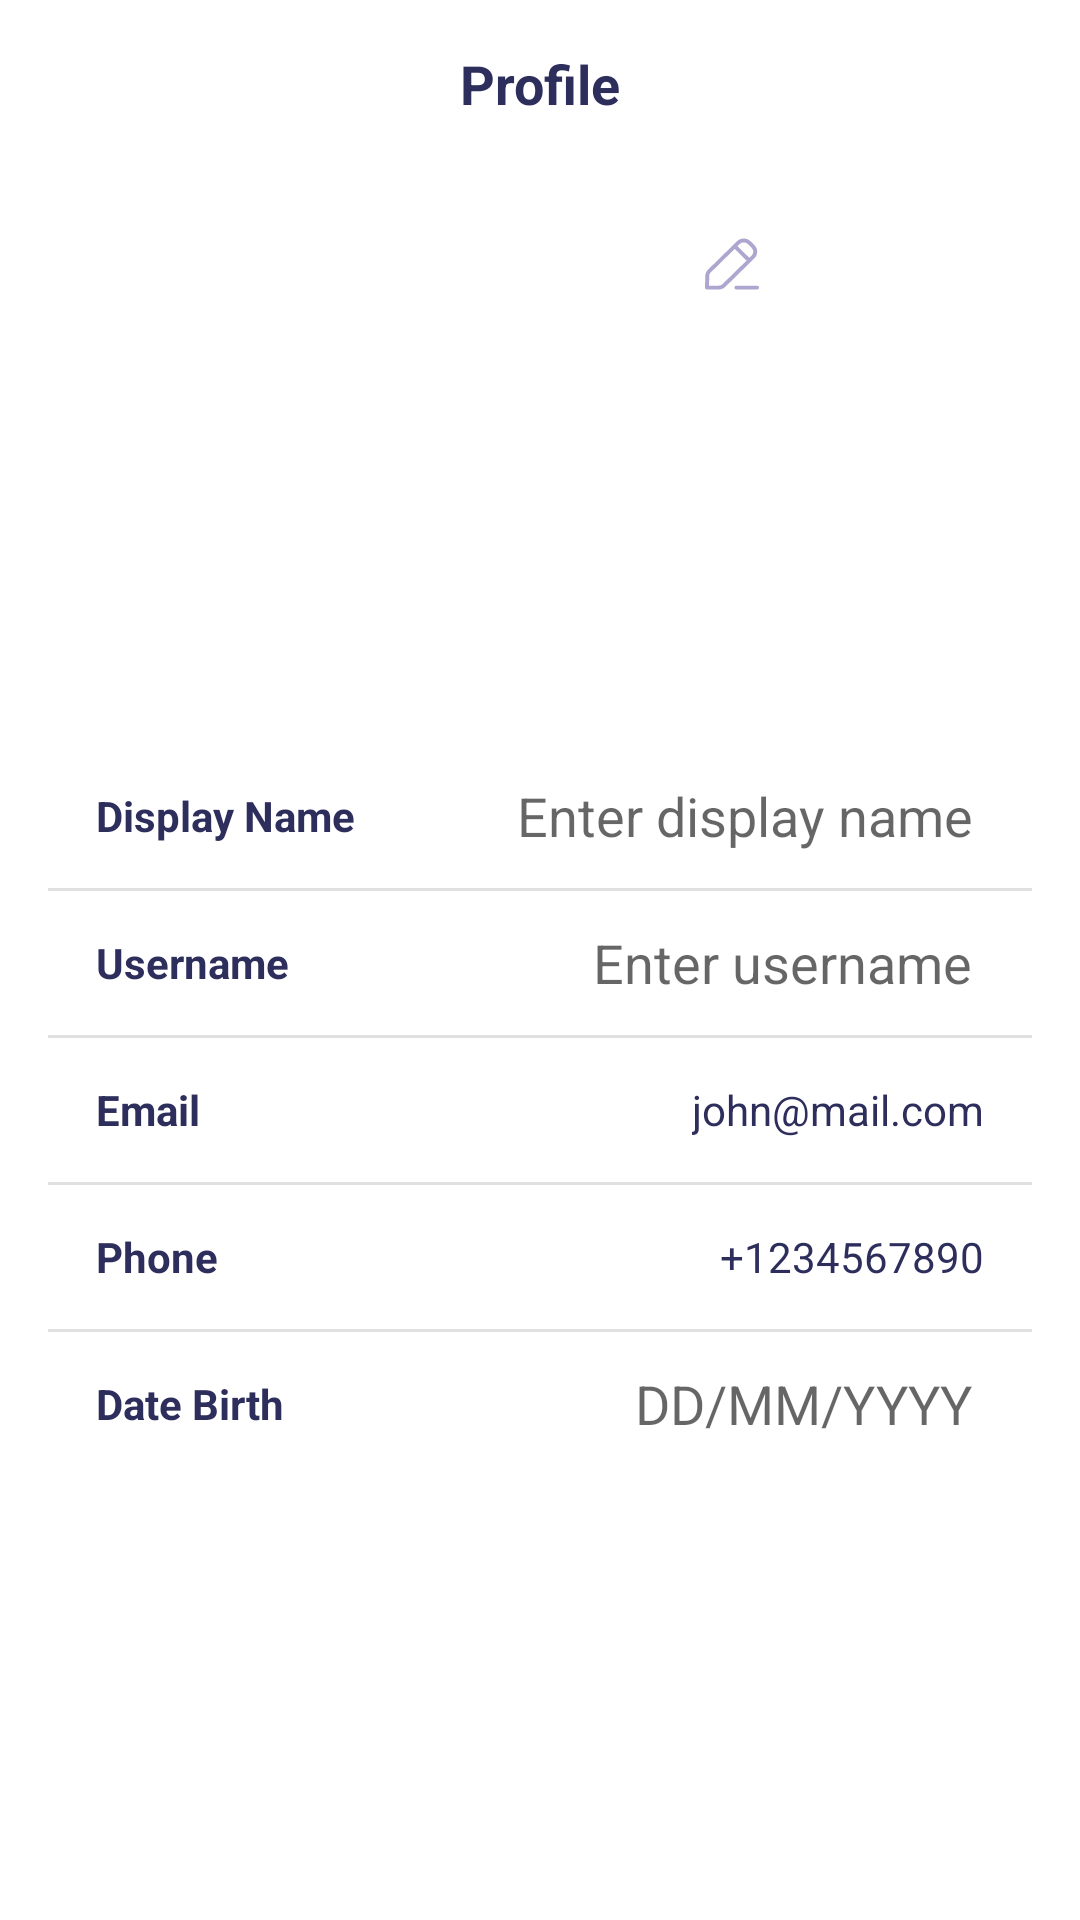

Layout XML and referenced resources for this Android screen:
<!-- AndroidManifest.xml: application theme Theme.AudioBook -->
<!-- res/layout/fragment_profile.xml -->
<?xml version="1.0" encoding="utf-8"?>
<LinearLayout xmlns:android="http://schemas.android.com/apk/res/android"
    xmlns:app="http://schemas.android.com/apk/res-auto"
    android:layout_width="match_parent"
    android:layout_height="match_parent"
    android:background="@color/white"
    android:orientation="vertical">

    
    <androidx.appcompat.widget.Toolbar
        android:id="@+id/toolbar_profile"
        android:layout_width="match_parent"
        android:layout_height="?attr/actionBarSize"
        android:background="@color/white"
        app:contentInsetStartWithNavigation="0dp"
        app:navigationIcon="@drawable/back_button"
        app:title=""
        app:titleTextColor="@color/black">

        <TextView
            android:id="@+id/toolbar_title_center"
            android:layout_width="wrap_content"
            android:layout_height="match_parent"
            android:layout_gravity="center"
            android:gravity="center"
            android:text="Profile"
            android:textStyle="bold"
            android:textColor="@color/Neutral_80"
            android:textSize="18sp" />
    </androidx.appcompat.widget.Toolbar>


    <ScrollView
        android:id="@+id/scroll_view_profile"
        android:layout_width="match_parent"
        android:layout_height="match_parent"
        android:fillViewport="true">

        <LinearLayout
            android:layout_width="match_parent"
            android:layout_height="wrap_content"
            android:orientation="vertical"
            android:padding="16dp"
            android:focusableInTouchMode="true">


            <FrameLayout
                android:layout_width="160dp"
                android:layout_height="160dp"
                android:layout_gravity="center_horizontal">

                <com.google.android.material.imageview.ShapeableImageView
                    android:id="@+id/iv_profile_photo"
                    android:layout_width="match_parent"
                    android:layout_height="match_parent"
                    android:scaleType="centerCrop"
                    app:shapeAppearanceOverlay="@style/ProfileImageRounded" />


                <ImageView
                    android:id="@+id/iv_edit_photo"
                    android:layout_width="24dp"
                    android:layout_height="24dp"
                    android:layout_gravity="top|end"
                    android:layout_margin="4dp"
                    android:src="@drawable/edit_button"
                    app:tint="@color/material_dynamic_tertiary70" />
            </FrameLayout>

            
            <View
                android:layout_width="match_parent"
                android:layout_height="16dp" />

            
            <LinearLayout
                android:layout_width="match_parent"
                android:layout_height="wrap_content"
                android:orientation="vertical">

                
                <LinearLayout
                    style="@style/SettingItem"
                    android:gravity="center_vertical"
                    android:orientation="horizontal">

                    <TextView
                        android:layout_width="0dp"
                        android:layout_height="wrap_content"
                        android:layout_weight="1"
                        android:gravity="center_vertical"
                        android:text="Display Name"
                        android:textColor="@color/Neutral_80"
                        android:textStyle="bold" />

                    <EditText
                        android:id="@+id/tv_display_name"
                        android:layout_width="wrap_content"
                        android:layout_height="wrap_content"
                        android:background="@null"
                        android:gravity="center_vertical|end"
                        android:hint="Enter display name"
                        android:inputType="textPersonName"
                        android:minWidth="120dp"
                        android:padding="4dp"
                        android:textColor="@color/Neutral_80"
                        android:focusable="true"
                        android:focusableInTouchMode="false"
                        android:longClickable="true" />
                </LinearLayout>

                <View style="@style/SettingDivider" />

                
                <LinearLayout style="@style/SettingItem"
                    android:layout_height="48dp"
                    android:orientation="horizontal"
                    android:gravity="center_vertical">

                    <TextView
                        android:layout_width="0dp"
                        android:layout_height="wrap_content"
                        android:layout_weight="1"
                        android:gravity="center_vertical"
                        android:text="Username"
                        android:textColor="@color/Neutral_80"
                        android:textStyle="bold" />

                    <EditText
                        android:id="@+id/tv_username"
                        android:layout_width="wrap_content"
                        android:layout_height="wrap_content"
                        android:background="@null"
                        android:gravity="center_vertical|end"
                        android:hint="Enter username"
                        android:inputType="text"
                        android:minWidth="120dp"
                        android:padding="4dp"
                        android:textColor="@color/Neutral_80"
                        android:focusable="true"
                        android:focusableInTouchMode="false"
                        android:longClickable="true" />
                </LinearLayout>

                <View style="@style/SettingDivider" />

                
                <LinearLayout style="@style/SettingItem"
                    android:layout_height="48dp"
                    android:orientation="horizontal"
                    android:gravity="center_vertical">

                    <TextView
                        android:layout_width="0dp"
                        android:layout_height="wrap_content"
                        android:layout_weight="1"
                        android:gravity="center_vertical"
                        android:text="Email"
                        android:textColor="@color/Neutral_80"
                        android:textStyle="bold" />

                    <TextView
                        android:id="@+id/tv_email"
                        android:layout_width="wrap_content"
                        android:layout_height="wrap_content"
                        android:gravity="center_vertical"
                        android:text="john@mail.com"
                        android:textColor="@color/Neutral_80" />
                </LinearLayout>

                <View style="@style/SettingDivider" />

                
                <LinearLayout style="@style/SettingItem"
                    android:layout_height="48dp"
                    android:orientation="horizontal"
                    android:gravity="center_vertical">

                    <TextView
                        android:layout_width="0dp"
                        android:layout_height="wrap_content"
                        android:layout_weight="1"
                        android:gravity="center_vertical"
                        android:text="Phone"
                        android:textColor="@color/Neutral_80"
                        android:textStyle="bold" />

                    <TextView
                        android:id="@+id/tv_phone"
                        android:layout_width="wrap_content"
                        android:layout_height="wrap_content"
                        android:gravity="center_vertical"
                        android:text="+1234567890"
                        android:textColor="@color/Neutral_80" />
                </LinearLayout>

                <View style="@style/SettingDivider" />

                
                <LinearLayout style="@style/SettingItem"
                    android:layout_height="48dp"
                    android:orientation="horizontal"
                    android:gravity="center_vertical">

                    <TextView
                        android:layout_width="0dp"
                        android:layout_height="wrap_content"
                        android:layout_weight="1"
                        android:gravity="center_vertical"
                        android:text="Date Birth"
                        android:textColor="@color/Neutral_80"
                        android:textStyle="bold" />

                    <EditText
                        android:id="@+id/tv_birthdate"
                        android:layout_width="wrap_content"
                        android:layout_height="wrap_content"
                        android:background="@null"
                        android:gravity="center_vertical|end"
                        android:hint="DD/MM/YYYY"
                        android:inputType="date"
                        android:minWidth="120dp"
                        android:padding="4dp"
                        android:textColor="@color/Neutral_80"
                        android:focusable="true"
                        android:focusableInTouchMode="false"
                        android:longClickable="true" />
                </LinearLayout>

            </LinearLayout>
        </LinearLayout>
    </ScrollView>
</LinearLayout>
<!-- resources referenced by this layout -->
<resources>
  <color name="Neutral_80">#2E2E5D</color>
  <color name="black">#FF000000</color>
  <color name="white">#FFFFFFFF</color>
  <!-- drawable edit_button (drawable) -->
  <vector xmlns:android="http://schemas.android.com/apk/res/android"
      android:width="20dp"
      android:height="20dp"
      android:viewportWidth="20"
      android:viewportHeight="20">
    <path
        android:pathData="M11.383,3.681C12.422,2.662 14.108,2.662 15.146,3.681L16.225,4.737C17.264,5.756 17.264,7.408 16.225,8.427L8.117,16.374C7.654,16.828 7.025,17.083 6.369,17.083H3.049C2.741,17.083 2.493,16.834 2.5,16.532L2.584,13.248C2.601,12.627 2.86,12.036 3.308,11.597L11.383,3.681ZM16.951,16.008C17.254,16.008 17.5,16.248 17.5,16.545C17.5,16.817 17.293,17.043 17.025,17.078L16.951,17.083H11.226C10.923,17.083 10.677,16.842 10.677,16.545C10.677,16.273 10.884,16.049 11.151,16.013L11.226,16.008H16.951ZM4.083,12.358C3.834,12.601 3.69,12.931 3.681,13.276L3.611,16.007L6.369,16.008C6.694,16.008 7.006,15.896 7.252,15.693L7.341,15.613L14.045,9.04L10.756,5.816L4.083,12.358ZM14.37,4.441C13.76,3.843 12.769,3.843 12.159,4.441L11.532,5.056L14.821,8.279L15.448,7.666C16.059,7.068 16.059,6.097 15.448,5.499L14.37,4.441Z"
        android:fillColor="#2E2E5D"/>
  </vector>
  <style name="ProfileImageRounded" parent="">
          
          <item name="cornerFamily">rounded</item>
          <item name="cornerSize">16dp</item>
      </style>
  <style name="SettingDivider">
          <item name="android:layout_width">match_parent</item>
          <item name="android:layout_height">1dp</item>
          <item name="android:background">#E0E0E0</item>
      </style>
  <style name="SettingItem">
          <item name="android:layout_width">match_parent</item>
          <item name="android:layout_height">48dp</item>
          <item name="android:gravity">center_vertical</item>
          <item name="android:paddingStart">16dp</item>
          <item name="android:paddingEnd">16dp</item>
          <item name="android:textSize">16sp</item>
          <item name="android:textColor">@color/black</item>
      </style>
  <style name="Theme.AudioBook" parent="Theme.MaterialComponents.DayNight.NoActionBar">
          
          <item name="colorPrimary">@color/purple_500</item>
          <item name="colorPrimaryVariant">@color/purple_700</item>
          <item name="colorOnPrimary">@color/white</item>
          
          <item name="colorSecondary">@color/teal_200</item>
          <item name="colorSecondaryVariant">@color/teal_700</item>
          <item name="colorOnSecondary">@color/black</item>
          
          <item name="android:statusBarColor">?attr/colorPrimaryVariant</item>
          
      </style>
  <color name="purple_500">#FF6200EE</color>
  <color name="purple_700">#FF3700B3</color>
  <color name="teal_200">#FF03DAC5</color>
  <color name="teal_700">#FF018786</color>
</resources>
